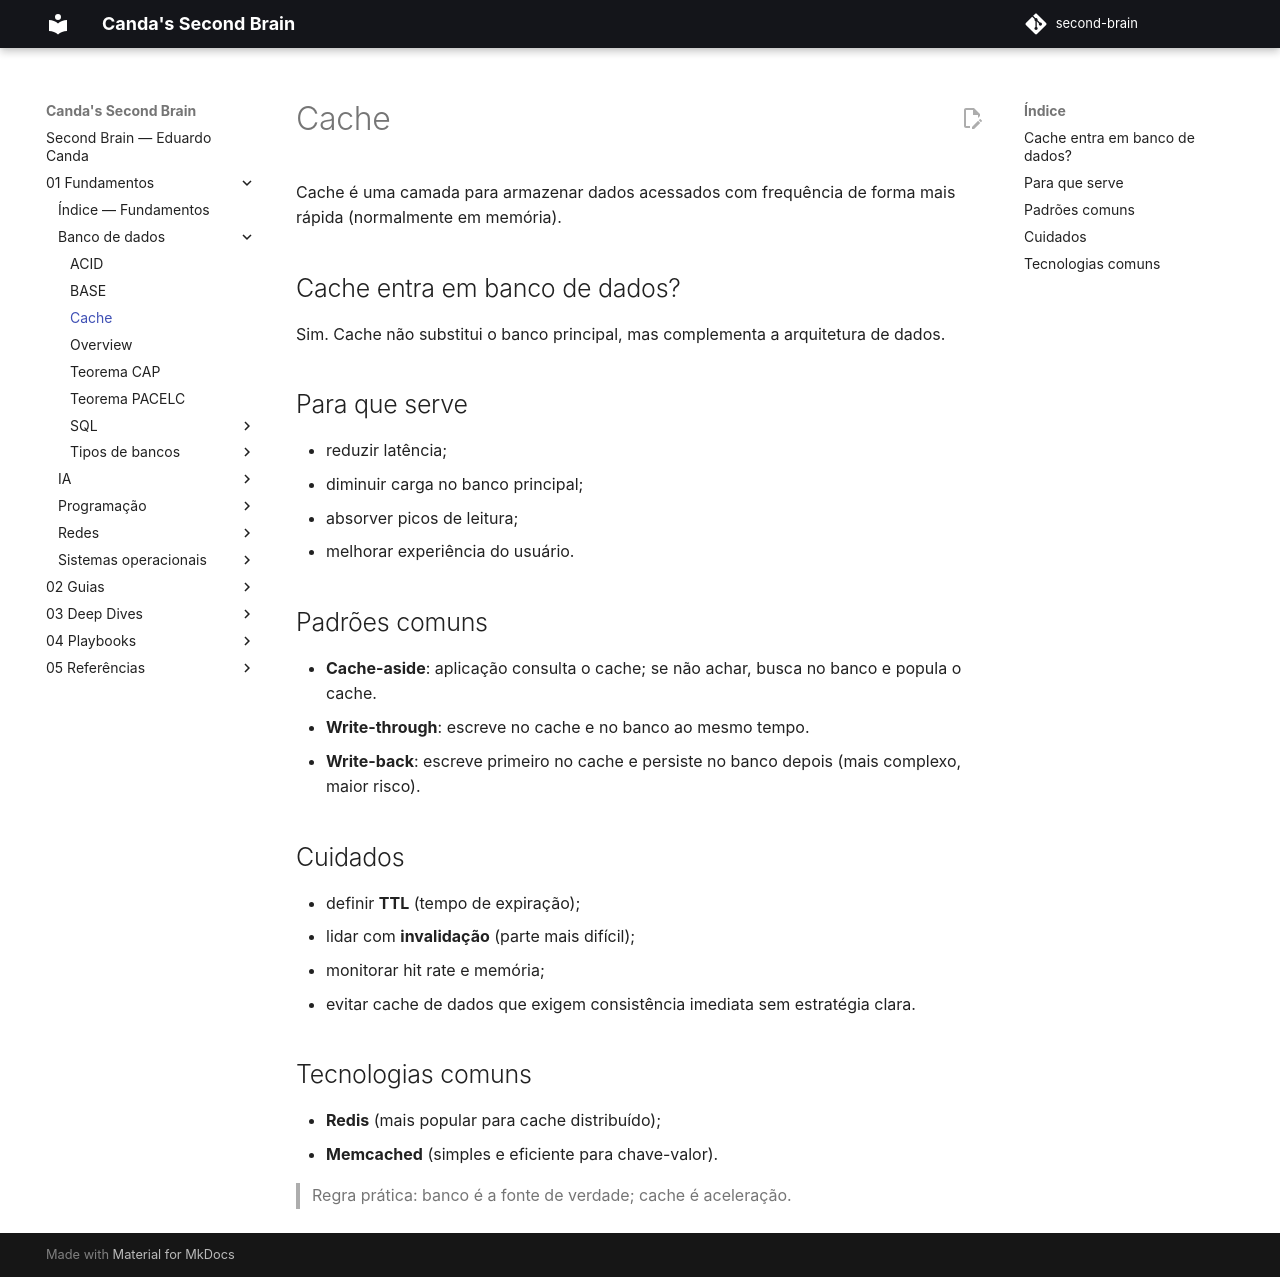

repository: EduardoCanda/second-brain · page: 01 - Fundamentos/Banco de dados/Cache/index.html · generator: mkdocs

Cache é uma camada para armazenar dados acessados com frequência de forma mais rápida (normalmente em memória).

## Cache entra em banco de dados?
Sim. Cache não substitui o banco principal, mas complementa a arquitetura de dados.

## Para que serve
- reduzir latência;
- diminuir carga no banco principal;
- absorver picos de leitura;
- melhorar experiência do usuário.

## Padrões comuns
- **Cache-aside**: aplicação consulta o cache; se não achar, busca no banco e popula o cache.
- **Write-through**: escreve no cache e no banco ao mesmo tempo.
- **Write-back**: escreve primeiro no cache e persiste no banco depois (mais complexo, maior risco).

## Cuidados
- definir **TTL** (tempo de expiração);
- lidar com **invalidação** (parte mais difícil);
- monitorar hit rate e memória;
- evitar cache de dados que exigem consistência imediata sem estratégia clara.

## Tecnologias comuns
- **Redis** (mais popular para cache distribuído);
- **Memcached** (simples e eficiente para chave-valor).

> Regra prática: banco é a fonte de verdade; cache é aceleração.
